Image classification data set "Ultra-sound dataset" (arkya-art/COVID19-Ultrasound on GitHub). Class labels (2): COVID-19, normal.

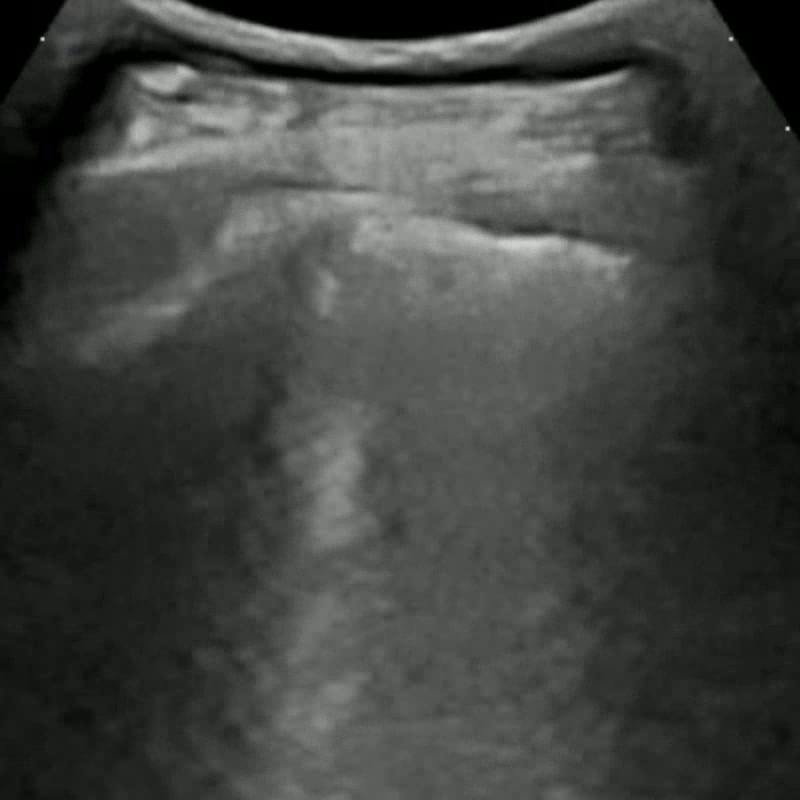
Label: COVID-19

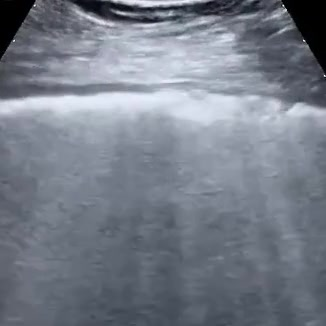
Label: COVID-19

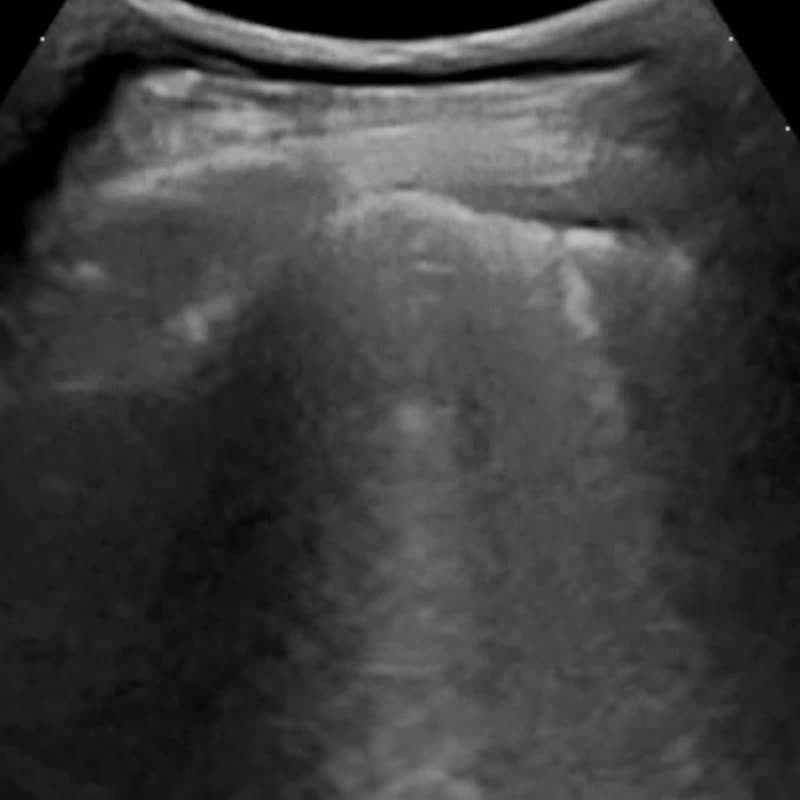
Label: COVID-19

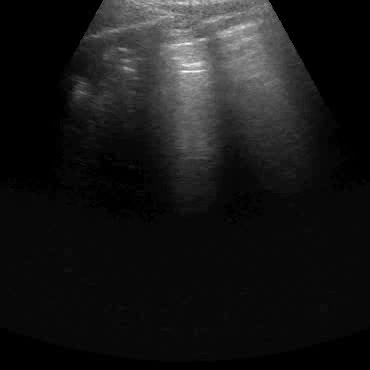
Label: normal

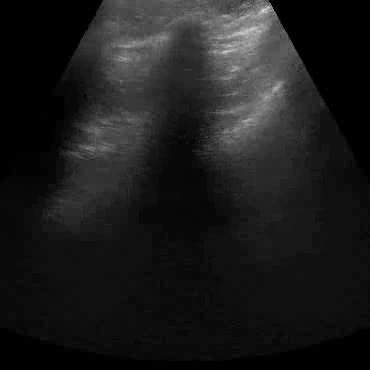
Label: normal

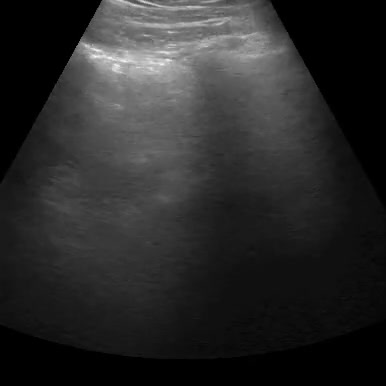
Label: normal
